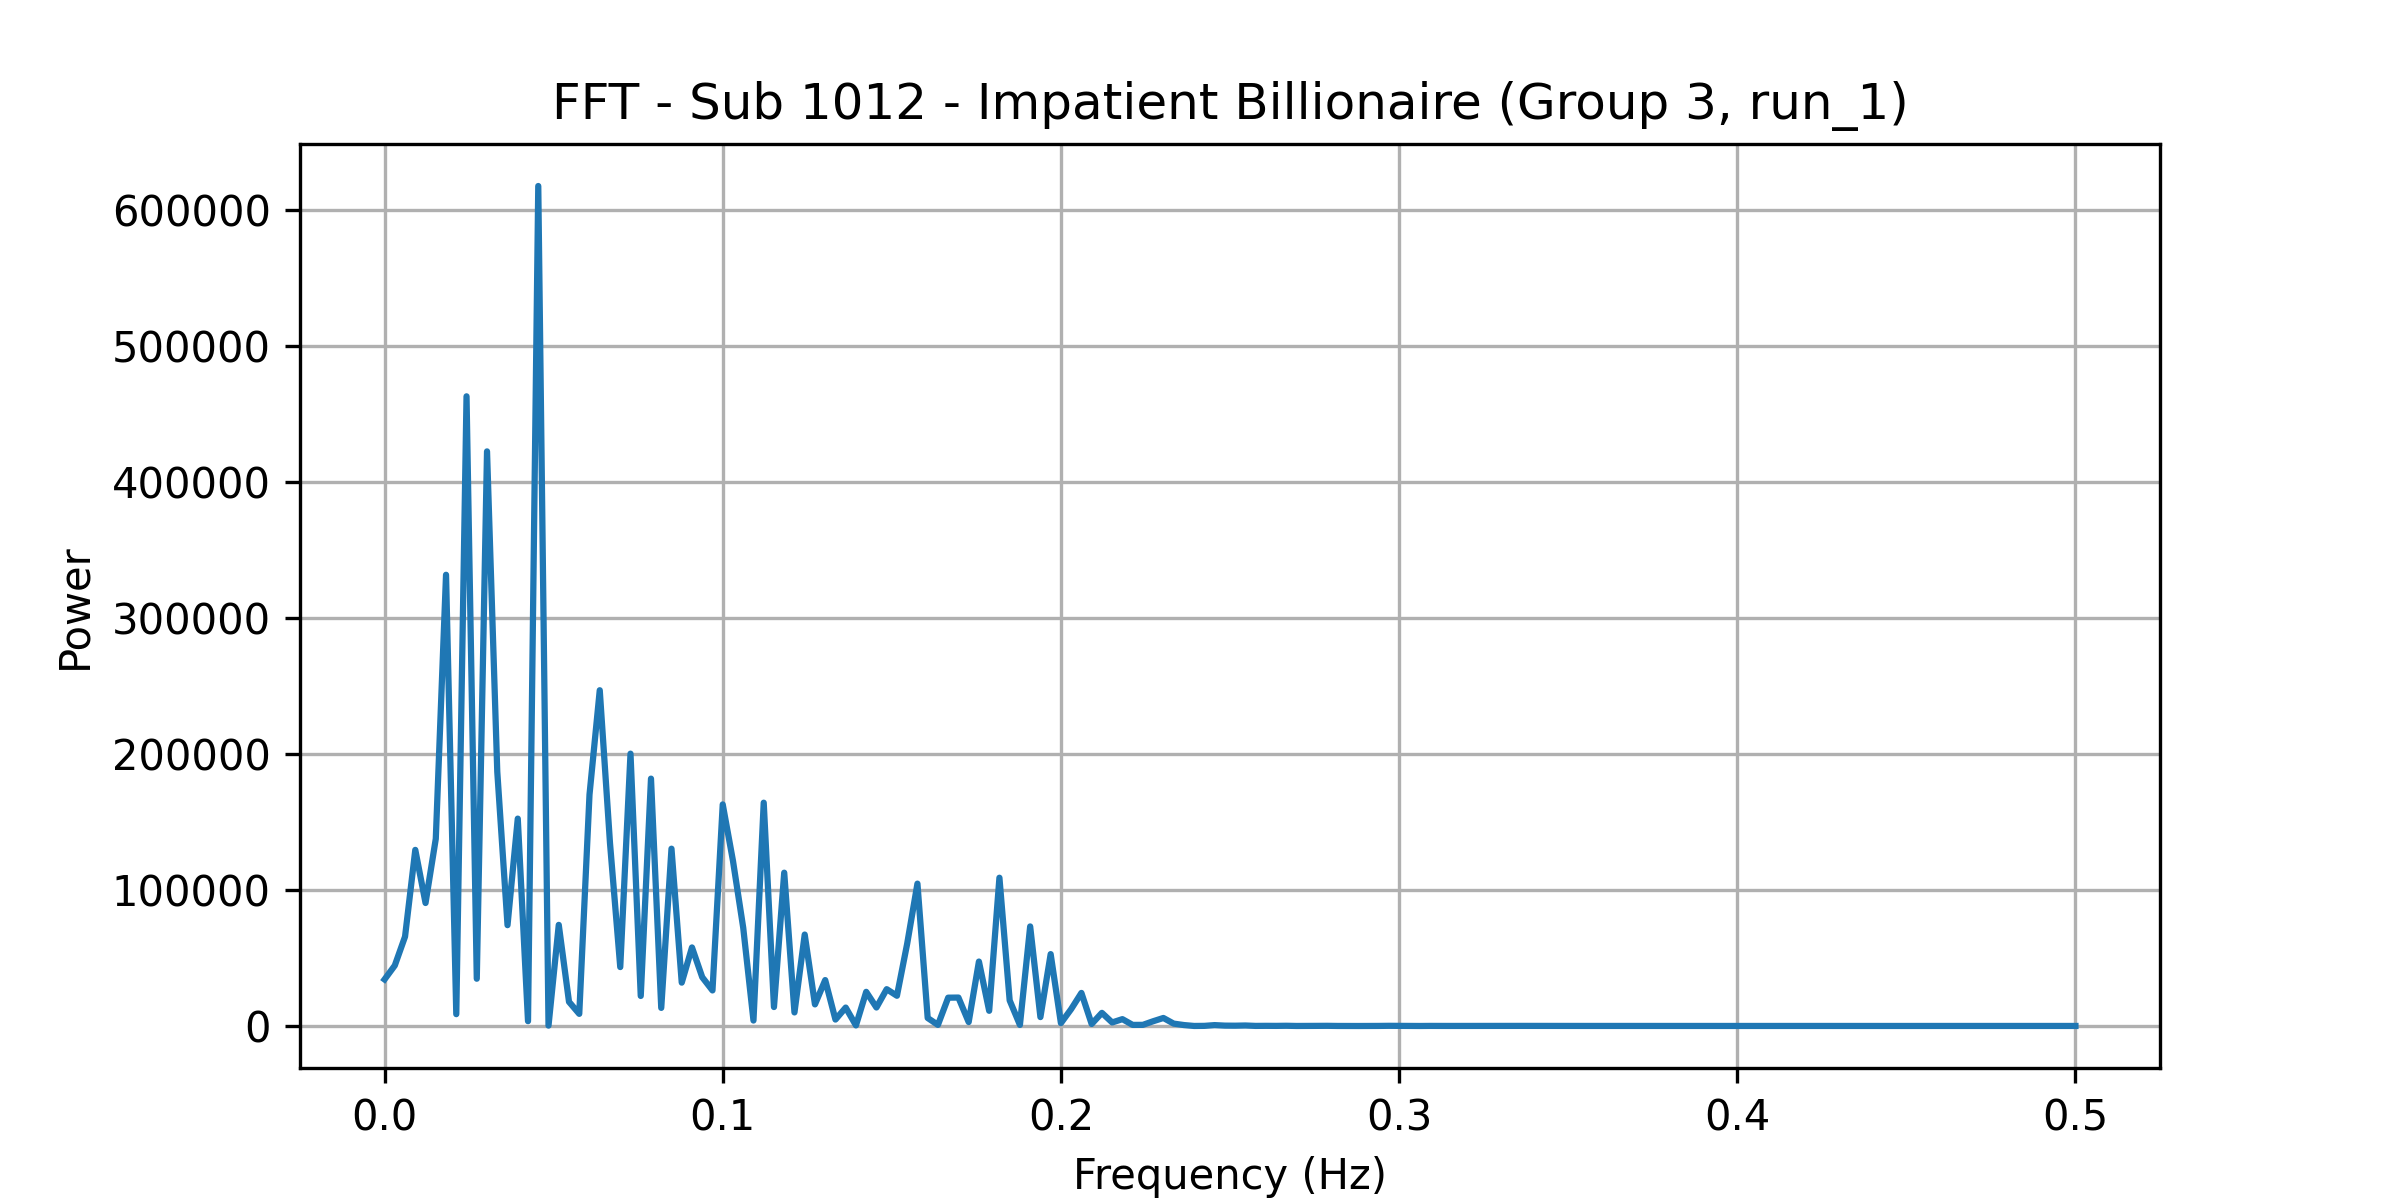

The data file committed next to this chart (first rows):
frequency, power
0.0, 34251
0.00303, 44491
0.006061, 65735
0.009091, 129503
0.01212, 90458
0.01515, 137665
0.01818, 331812
0.02121, 8701
0.02424, 463045
0.02727, 34759
0.0303, 422548
0.03333, 186994
0.03636, 74147
0.03939, 152501
0.04242, 3534
0.04545, 617704
0.04848, 282.9
0.05152, 74365
0.05455, 17787
0.05758, 8932
0.06061, 170157
0.06364, 246912
0.06667, 134432
0.0697, 43332
0.07273, 200276
0.07576, 22092
0.07879, 181904
0.08182, 13315
0.08485, 130386
0.08788, 31881
0.09091, 57776
0.09394, 35884
0.09697, 26157
0.1, 162937
0.103, 121420
0.1061, 72233
0.1091, 4024
0.1121, 164218
0.1152, 13939
0.1182, 112739
0.1212, 9983
0.1242, 67242
0.1273, 15882
0.1303, 33767
0.1333, 4727
0.1364, 13559
0.1394, 434.6
0.1424, 25114
0.1455, 13605
0.1485, 27090
0.1515, 22230
0.1545, 60581
0.1576, 104685
0.1606, 5897
0.1636, 818
0.1667, 20831
0.1697, 20914
0.1727, 2893
0.1758, 47402
0.1788, 11182
... 106 more rows
